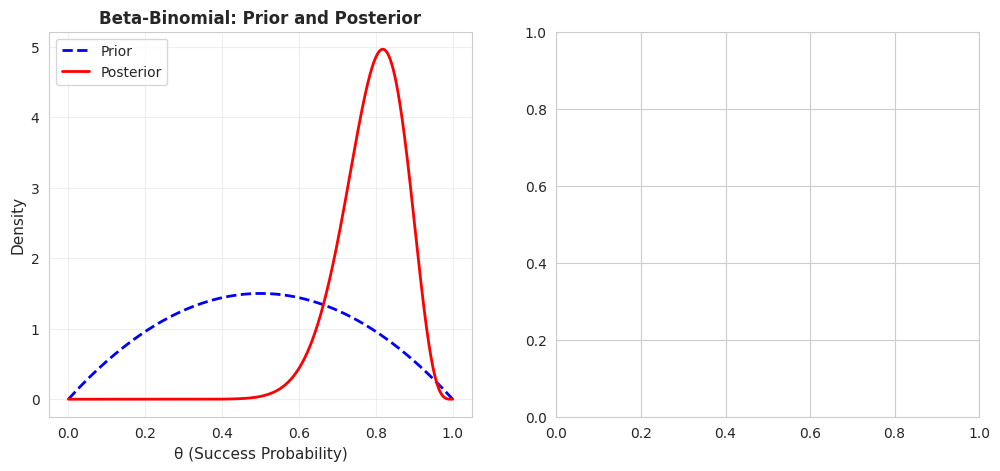

The matplotlib source for this figure: (Note: this script raises an exception after producing the figure.)
"""
Bayesian Inference - Module 3: Conjugate Priors
Level: Intermediate
Topics: Conjugate families, analytical posteriors, computational advantages

Conjugate priors allow analytical solutions to Bayesian inference problems,
avoiding the need for numerical integration or sampling methods.

Author: Professor Sungchul, Yonsei University
Email: sungchulyonsei@gmail.com
"""

import numpy as np
import matplotlib.pyplot as plt
from scipy import stats
import seaborn as sns

sns.set_style("whitegrid")
plt.rcParams['figure.figsize'] = (12, 8)

# ============================================================================
# CONJUGATE PRIOR THEORY
# ============================================================================

"""
CONJUGATE PRIOR DEFINITION:

A prior distribution p(θ) is conjugate to a likelihood function p(D|θ) if
the posterior distribution p(θ|D) is in the same parametric family as the prior.

Mathematically:
If p(θ) ∈ F and p(θ|D) ∈ F for all data D, then the prior family F is conjugate.

ADVANTAGES OF CONJUGATE PRIORS:
1. Analytical posteriors (closed-form solutions)
2. Computational efficiency (no numerical integration)
3. Interpretable updates (simple parameter transformations)
4. Sequential updating is straightforward
5. Mathematical elegance and insight

COMMON CONJUGATE FAMILIES:
1. Beta-Binomial: Beta prior + Binomial/Bernoulli likelihood → Beta posterior
2. Normal-Normal: Normal prior + Normal likelihood (known variance) → Normal posterior
3. Gamma-Poisson: Gamma prior + Poisson likelihood → Gamma posterior
4. Gamma-Exponential: Gamma prior + Exponential likelihood → Gamma posterior
5. Dirichlet-Multinomial: Dirichlet prior + Multinomial likelihood → Dirichlet posterior
6. Normal-Inverse-Gamma: For Normal with unknown mean and variance
"""

# ============================================================================
# CONJUGATE PAIR 1: BETA-BINOMIAL
# ============================================================================

class BetaBinomialModel:
    """
    Beta-Binomial conjugate model for binary data.
    
    Prior: Beta(α, β)
    Likelihood: Binomial(n, θ)
    Posterior: Beta(α + k, β + n - k)
    
    where k is the number of successes in n trials.
    """
    
    def __init__(self, alpha=1, beta=1):
        """
        Initialize with prior parameters.
        
        Parameters:
        -----------
        alpha, beta : float
            Parameters of Beta prior (both > 0)
        """
        if alpha <= 0 or beta <= 0:
            raise ValueError("Alpha and beta must be positive")
        
        self.prior_alpha = alpha
        self.prior_beta = beta
        self.posterior_alpha = alpha
        self.posterior_beta = beta
        self.data_history = []
    
    def update(self, successes, trials):
        """
        Update posterior with new data.
        
        Parameters:
        -----------
        successes : int
            Number of successes observed
        trials : int
            Number of trials conducted
        """
        failures = trials - successes
        self.posterior_alpha += successes
        self.posterior_beta += failures
        self.data_history.append((successes, trials))
    
    def posterior_predictive(self, n_trials=1):
        """
        Compute posterior predictive distribution for future observations.
        
        The posterior predictive distribution is:
        P(y successes in n trials | data) = 
            ∫ Binomial(y|n,θ) * Beta(θ|α',β') dθ
        = BetaBinomial(y|n,α',β')
        
        Parameters:
        -----------
        n_trials : int
            Number of future trials
        
        Returns:
        --------
        probs : numpy array
            Probability of 0, 1, ..., n_trials successes
        """
        y_values = np.arange(n_trials + 1)
        probs = []
        
        for y in y_values:
            # Beta-Binomial formula
            prob = (stats.binom.comb(n_trials, y) * 
                   stats.beta.beta_func(y + self.posterior_alpha, 
                                       n_trials - y + self.posterior_beta) / 
                   stats.beta.beta_func(self.posterior_alpha, self.posterior_beta))
            probs.append(prob)
        
        return np.array(probs)
    
    def summary(self):
        """Print summary statistics."""
        prior_dist = stats.beta(self.prior_alpha, self.prior_beta)
        post_dist = stats.beta(self.posterior_alpha, self.posterior_beta)
        
        print("Beta-Binomial Model Summary")
        print("="*60)
        print(f"Prior: Beta({self.prior_alpha}, {self.prior_beta})")
        print(f"  Mean: {prior_dist.mean():.4f}")
        print(f"  Std:  {prior_dist.std():.4f}")
        print(f"\nPosterior: Beta({self.posterior_alpha}, {self.posterior_beta})")
        print(f"  Mean: {post_dist.mean():.4f}")
        print(f"  Std:  {post_dist.std():.4f}")
        print(f"  95% Credible Interval: [{post_dist.ppf(0.025):.4f}, {post_dist.ppf(0.975):.4f}]")
        print(f"\nTotal observations: {sum([t for _, t in self.data_history])}")

# ============================================================================
# CONJUGATE PAIR 2: GAMMA-POISSON
# ============================================================================

"""
GAMMA-POISSON MODEL:

Used for count data (e.g., number of events in fixed time periods).

Prior: Gamma(α, β)
  p(λ) = (β^α / Γ(α)) λ^(α-1) e^(-βλ)
  Mean: α/β
  Variance: α/β²

Likelihood: Poisson(λ)
  p(x|λ) = (λ^x / x!) e^(-λ)

Posterior: Gamma(α + Σx, β + n)
  where Σx is the sum of observed counts, n is number of observations

INTERPRETATION:
- α: prior "pseudo-counts" (total events)
- β: prior "pseudo-observations" (number of time periods)
- After observing data, add actual counts to α and number of periods to β
"""

class GammaPoissonModel:
    """
    Gamma-Poisson conjugate model for count data.
    
    Prior: Gamma(α, β)
    Likelihood: Poisson(λ)
    Posterior: Gamma(α + Σx, β + n)
    """
    
    def __init__(self, alpha=1, beta=1):
        """
        Initialize with prior parameters.
        
        Parameters:
        -----------
        alpha : float
            Shape parameter (pseudo-counts)
        beta : float
            Rate parameter (pseudo-observations)
        """
        if alpha <= 0 or beta <= 0:
            raise ValueError("Alpha and beta must be positive")
        
        self.prior_alpha = alpha
        self.prior_beta = beta
        self.posterior_alpha = alpha
        self.posterior_beta = beta
        self.data = []
    
    def update(self, counts):
        """
        Update posterior with new count data.
        
        Parameters:
        -----------
        counts : array-like
            Observed counts (one per time period)
        """
        counts = np.asarray(counts)
        self.posterior_alpha += np.sum(counts)
        self.posterior_beta += len(counts)
        self.data.extend(counts)
    
    def posterior_predictive(self):
        """
        Compute posterior predictive distribution.
        
        The posterior predictive for Gamma-Poisson is a Negative Binomial:
        P(x|data) = NegativeBinomial(x|α', β'/(β'+1))
        """
        # Negative Binomial parameters
        n = self.posterior_alpha
        p = self.posterior_beta / (self.posterior_beta + 1)
        
        return stats.nbinom(n, p)
    
    def summary(self):
        """Print summary statistics."""
        prior_dist = stats.gamma(self.prior_alpha, scale=1/self.prior_beta)
        post_dist = stats.gamma(self.posterior_alpha, scale=1/self.posterior_beta)
        
        print("Gamma-Poisson Model Summary")
        print("="*60)
        print(f"Prior: Gamma({self.prior_alpha}, {self.prior_beta})")
        print(f"  Mean (rate): {prior_dist.mean():.4f}")
        print(f"  Std:         {prior_dist.std():.4f}")
        print(f"\nPosterior: Gamma({self.posterior_alpha}, {self.posterior_beta})")
        print(f"  Mean (rate): {post_dist.mean():.4f}")
        print(f"  Std:         {post_dist.std():.4f}")
        print(f"  95% Credible Interval: [{post_dist.ppf(0.025):.4f}, {post_dist.ppf(0.975):.4f}]")
        print(f"\nTotal observations: {len(self.data)}")
        print(f"Total count: {sum(self.data)}")

# ============================================================================
# CONJUGATE PAIR 3: NORMAL-NORMAL (Known Variance)
# ============================================================================

"""
NORMAL-NORMAL MODEL (Known Variance):

Used for continuous data when we know the variance but want to infer the mean.

Prior: N(μ₀, σ₀²)
Likelihood: N(μ, σ²) with known σ²
Posterior: N(μₙ, σₙ²)

Posterior parameters:
  Precision (inverse variance): τₙ = τ₀ + nτ
  where τ₀ = 1/σ₀², τ = 1/σ²
  
  Mean: μₙ = (τ₀μ₀ + nτx̄) / τₙ
  Variance: σₙ² = 1/τₙ

INTERPRETATION:
The posterior mean is a precision-weighted average of prior mean and sample mean.
As n increases, the data dominates and μₙ → x̄.
"""

class NormalNormalModel:
    """
    Normal-Normal conjugate model (known variance).
    
    Prior: N(μ₀, σ₀²)
    Likelihood: N(μ, σ²) with known σ²
    Posterior: N(μₙ, σₙ²)
    """
    
    def __init__(self, prior_mean=0, prior_std=1, known_std=1):
        """
        Initialize with prior parameters and known data standard deviation.
        
        Parameters:
        -----------
        prior_mean : float
            Mean of prior distribution
        prior_std : float
            Standard deviation of prior
        known_std : float
            Known standard deviation of data
        """
        self.prior_mean = prior_mean
        self.prior_std = prior_std
        self.known_std = known_std
        
        # Initialize posterior to prior
        self.posterior_mean = prior_mean
        self.posterior_std = prior_std
        
        self.data = []
    
    def update(self, observations):
        """
        Update posterior with new observations.
        
        Parameters:
        -----------
        observations : array-like
            New data points
        """
        observations = np.asarray(observations)
        n = len(observations)
        x_bar = np.mean(observations)
        
        # Precision calculations
        prior_precision = 1 / (self.prior_std ** 2)
        data_precision = n / (self.known_std ** 2)
        posterior_precision = prior_precision + data_precision
        
        # Update parameters
        self.posterior_mean = ((prior_precision * self.prior_mean + 
                               data_precision * x_bar) / posterior_precision)
        self.posterior_std = np.sqrt(1 / posterior_precision)
        
        # For next update, current posterior becomes new prior
        self.prior_mean = self.posterior_mean
        self.prior_std = self.posterior_std
        
        self.data.extend(observations)
    
    def summary(self):
        """Print summary statistics."""
        print("Normal-Normal Model Summary (Known Variance)")
        print("="*60)
        print(f"Prior: N({self.prior_mean:.4f}, {self.prior_std:.4f})")
        print(f"\nKnown data std: {self.known_std:.4f}")
        print(f"\nPosterior: N({self.posterior_mean:.4f}, {self.posterior_std:.4f})")
        
        post_dist = stats.norm(self.posterior_mean, self.posterior_std)
        print(f"  95% Credible Interval: [{post_dist.ppf(0.025):.4f}, {post_dist.ppf(0.975):.4f}]")
        print(f"\nTotal observations: {len(self.data)}")
        if self.data:
            print(f"Sample mean: {np.mean(self.data):.4f}")
            print(f"Sample std:  {np.std(self.data, ddof=1):.4f}")

# ============================================================================
# EXAMPLE: COMPARING ALL THREE CONJUGATE MODELS
# ============================================================================

def demonstrate_conjugate_priors():
    """
    Demonstrate all three conjugate prior families with examples.
    """
    print("\n" + "="*70)
    print("CONJUGATE PRIORS DEMONSTRATION")
    print("="*70)
    
    # Example 1: Beta-Binomial (coin flipping)
    print("\n" + "-"*70)
    print("EXAMPLE 1: Beta-Binomial Model")
    print("-"*70)
    
    bb_model = BetaBinomialModel(alpha=2, beta=2)  # Weak prior belief in fairness
    bb_model.update(successes=17, trials=20)
    bb_model.summary()
    
    # Visualization
    theta = np.linspace(0, 1, 1000)
    prior_pdf = stats.beta(bb_model.prior_alpha, bb_model.prior_beta).pdf(theta)
    post_pdf = stats.beta(bb_model.posterior_alpha, bb_model.posterior_beta).pdf(theta)
    
    plt.figure(figsize=(12, 5))
    plt.subplot(1, 2, 1)
    plt.plot(theta, prior_pdf, 'b--', linewidth=2, label='Prior')
    plt.plot(theta, post_pdf, 'r-', linewidth=2, label='Posterior')
    plt.xlabel('θ (Success Probability)', fontsize=11)
    plt.ylabel('Density', fontsize=11)
    plt.title('Beta-Binomial: Prior and Posterior', fontsize=12, fontweight='bold')
    plt.legend()
    plt.grid(True, alpha=0.3)
    
    # Posterior predictive
    plt.subplot(1, 2, 2)
    pred_probs = bb_model.posterior_predictive(n_trials=10)
    plt.bar(range(11), pred_probs, alpha=0.7, color='green')
    plt.xlabel('Number of Successes in 10 Trials', fontsize=11)
    plt.ylabel('Probability', fontsize=11)
    plt.title('Posterior Predictive Distribution', fontsize=12, fontweight='bold')
    plt.grid(True, alpha=0.3, axis='y')
    plt.tight_layout()
    plt.savefig('conjugate_beta_binomial.png', dpi=300, bbox_inches='tight')
    plt.show()
    
    # Example 2: Gamma-Poisson (website visits)
    print("\n" + "-"*70)
    print("EXAMPLE 2: Gamma-Poisson Model")
    print("-"*70)
    
    gp_model = GammaPoissonModel(alpha=2, beta=1)  # Prior: expect ~2 events per period
    # Observed daily website visits
    daily_visits = [5, 3, 7, 4, 6, 5, 8, 3, 4, 6]
    gp_model.update(daily_visits)
    gp_model.summary()
    
    # Visualization
    lambda_vals = np.linspace(0, 15, 1000)
    prior_pdf = stats.gamma(gp_model.prior_alpha, scale=1/gp_model.prior_beta).pdf(lambda_vals)
    post_pdf = stats.gamma(gp_model.posterior_alpha, scale=1/gp_model.posterior_beta).pdf(lambda_vals)
    
    plt.figure(figsize=(12, 5))
    plt.subplot(1, 2, 1)
    plt.plot(lambda_vals, prior_pdf, 'b--', linewidth=2, label='Prior')
    plt.plot(lambda_vals, post_pdf, 'r-', linewidth=2, label='Posterior')
    plt.axvline(np.mean(daily_visits), color='green', linestyle=':', linewidth=2, 
                label=f'Sample mean={np.mean(daily_visits):.1f}')
    plt.xlabel('λ (Rate Parameter)', fontsize=11)
    plt.ylabel('Density', fontsize=11)
    plt.title('Gamma-Poisson: Prior and Posterior', fontsize=12, fontweight='bold')
    plt.legend()
    plt.grid(True, alpha=0.3)
    
    # Data histogram
    plt.subplot(1, 2, 2)
    plt.hist(daily_visits, bins=10, alpha=0.7, color='gray', edgecolor='black')
    plt.xlabel('Daily Visits', fontsize=11)
    plt.ylabel('Frequency', fontsize=11)
    plt.title('Observed Data Distribution', fontsize=12, fontweight='bold')
    plt.grid(True, alpha=0.3, axis='y')
    plt.tight_layout()
    plt.savefig('conjugate_gamma_poisson.png', dpi=300, bbox_inches='tight')
    plt.show()
    
    # Example 3: Normal-Normal (measurement)
    print("\n" + "-"*70)
    print("EXAMPLE 3: Normal-Normal Model")
    print("-"*70)
    
    nn_model = NormalNormalModel(prior_mean=100, prior_std=10, known_std=5)
    # Observed measurements
    measurements = [102, 98, 105, 101, 99, 103, 97, 104, 100, 102]
    nn_model.update(measurements)
    nn_model.summary()
    
    # Visualization
    mu_vals = np.linspace(85, 115, 1000)
    prior_pdf = stats.norm(100, 10).pdf(mu_vals)
    post_pdf = stats.norm(nn_model.posterior_mean, nn_model.posterior_std).pdf(mu_vals)
    
    plt.figure(figsize=(12, 5))
    plt.subplot(1, 2, 1)
    plt.plot(mu_vals, prior_pdf, 'b--', linewidth=2, label='Prior')
    plt.plot(mu_vals, post_pdf, 'r-', linewidth=2, label='Posterior')
    plt.axvline(np.mean(measurements), color='green', linestyle=':', linewidth=2, 
                label=f'Sample mean={np.mean(measurements):.1f}')
    plt.xlabel('μ (Mean)', fontsize=11)
    plt.ylabel('Density', fontsize=11)
    plt.title('Normal-Normal: Prior and Posterior', fontsize=12, fontweight='bold')
    plt.legend()
    plt.grid(True, alpha=0.3)
    
    # Data histogram
    plt.subplot(1, 2, 2)
    plt.hist(measurements, bins=8, alpha=0.7, color='gray', edgecolor='black', density=True)
    x = np.linspace(min(measurements)-3, max(measurements)+3, 100)
    plt.plot(x, stats.norm(nn_model.posterior_mean, nn_model.known_std).pdf(x), 
             'r-', linewidth=2, label='Data model with posterior mean')
    plt.xlabel('Measurements', fontsize=11)
    plt.ylabel('Density', fontsize=11)
    plt.title('Observed Data with Model', fontsize=12, fontweight='bold')
    plt.legend()
    plt.grid(True, alpha=0.3)
    plt.tight_layout()
    plt.savefig('conjugate_normal_normal.png', dpi=300, bbox_inches='tight')
    plt.show()

# ============================================================================
# MAIN EXECUTION
# ============================================================================

if __name__ == "__main__":
    print("\n" + "="*70)
    print("BAYESIAN INFERENCE - MODULE 3: CONJUGATE PRIORS")
    print("="*70)
    
    demonstrate_conjugate_priors()
    
    print("\n" + "="*70)
    print("MODULE 3 COMPLETE")
    print("="*70)
    print("\nKey takeaways:")
    print("1. Conjugate priors yield analytical posterior distributions")
    print("2. Beta-Binomial: for binary/proportion data")
    print("3. Gamma-Poisson: for count data")
    print("4. Normal-Normal: for continuous data (known variance)")
    print("5. Conjugacy makes sequential updating computationally efficient")
    print("\nNext: Module 4 - MAP Estimation")
    print("="*70)

# ============================================================================
# EXERCISES
# ============================================================================

"""
EXERCISE 1: Conjugate Pair Verification
Mathematically verify that Beta is conjugate to Binomial by working through
the algebra of Bayes' theorem. Show that p(θ|data) is indeed Beta.

EXERCISE 2: Prior Elicitation
You believe a coin is fair but aren't certain. Express this as Beta(α, β).
What values of α and β capture "weak belief" vs "strong belief"?

EXERCISE 3: Exponential-Gamma
Research the Gamma-Exponential conjugate pair (for waiting times/lifetimes).
Implement a class similar to GammaPoissonModel for this pair.

EXERCISE 4: Dirichlet-Multinomial
Extend Beta-Binomial to multiple categories using Dirichlet-Multinomial.
Implement inference for a 3-outcome dice rolling problem.

EXERCISE 5: Non-conjugate Prior
What happens when the prior is not conjugate? Compare analytical Beta-Binomial
with numerical integration using a different prior (e.g., Uniform on log(θ)).
"""
